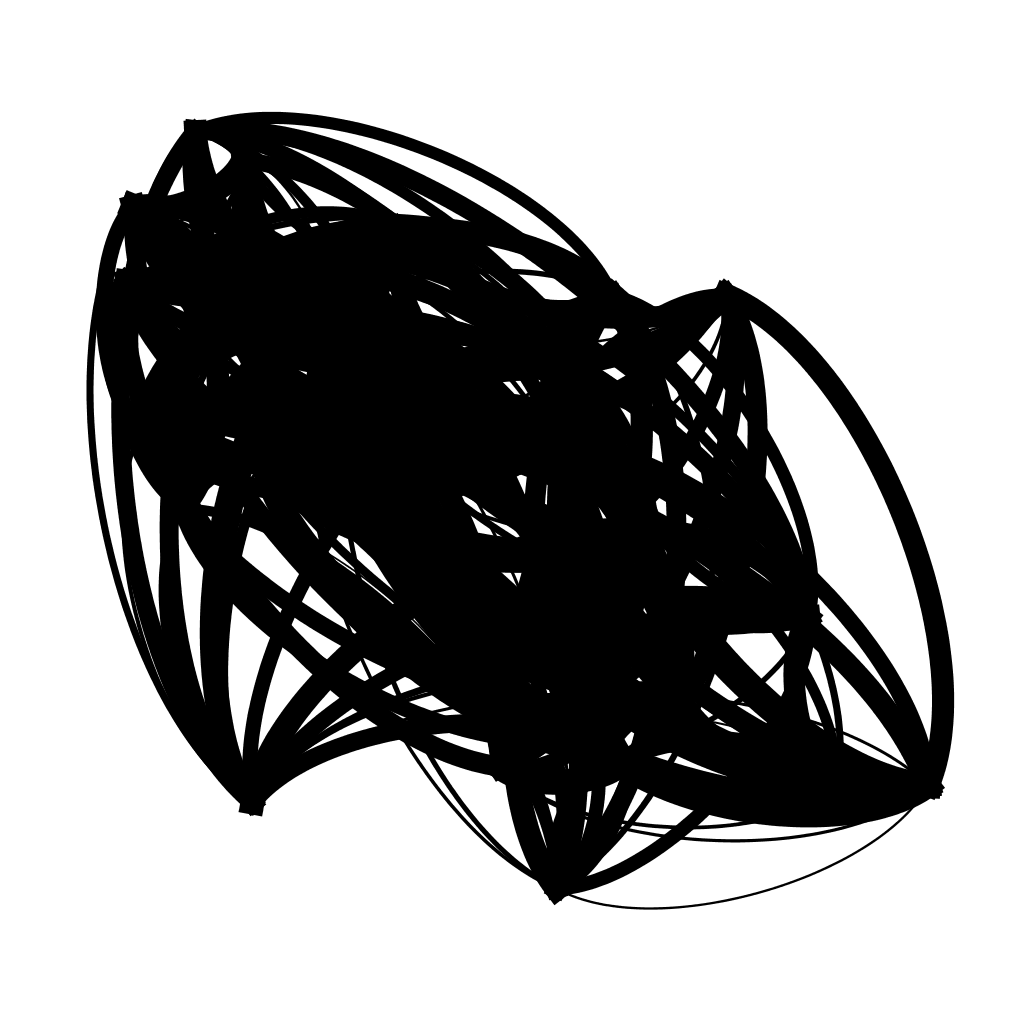

Source data for this figure (header and first rows):
; n0; n1; n2; n3; n4; n5; n6; n7; n8; n9; n10; n11; n12; n13; n14; n15; n16; n17; n18; n19; n20; n21; n22
n0; 0; 0; 0; 4.907; 0; 4.786; 3.585; 0; 21.45; 11.2; 22.75; 0; 28.77; 22.13; 0; 18.14; 0; 19.46; 21.06; 0; 8.535; 0; 13.81
n1; 0; 0; 13.55; 0; 17.04; 21.5; 20.12; 15.14; 4.756; 0; 0; 16.08; 22.22; 27.35; 0; 24; 26.53; 0; 23.27; 10.28; 28.37; 0; 0
n2; 0; 13.55; 0; 6.385; 0; 17.65; 26.76; 0; 23.99; 0; 0; 0; 0; 0; 0; 11.1; 0; 0; 25.29; 0; 3.039; 21.67; 17.89
n3; 4.907; 0; 6.385; 0; 10.56; 20.65; 0; 19.04; 0; 0; 15.1; 27.1; 27.83; 27.02; 0; 29.09; 5.439; 0; 8.796; 23.42; 0; 2.664; 9.78
n4; 0; 17.04; 0; 10.56; 0; 17.88; 0; 0; 0; 27.05; 5.387; 11.38; 0; 0; 0; 7.961; 7.208; 23.02; 12.94; 0; 0; 10.51; 0
n5; 4.786; 21.5; 17.65; 20.65; 17.88; 0; 27.72; 8.299; 6.51; 0; 0; 0; 3.145; 0; 0; 6.464; 18.14; 25.04; 29.72; 4.3; 19.46; 21.96; 0
n6; 3.585; 20.12; 26.76; 0; 0; 27.72; 0; 28.22; 0; 0; 17.59; 29.68; 2.037; 0; 0; 0; 0; 0; 25.14; 14.53; 0; 3.821; 6.99
n7; 0; 15.14; 0; 19.04; 0; 8.299; 28.22; 0; 0; 18.83; 0; 6.001; 8.603; 0; 2.427; 24.89; 16.14; 15; 19.36; 0; 0; 20.46; 0
n8; 21.45; 4.756; 23.99; 0; 0; 6.51; 0; 0; 0; 0; 0; 13.91; 26.7; 0; 23.52; 5.258; 0; 0; 0; 0; 22.28; 29.47; 0
n9; 11.2; 0; 0; 0; 27.05; 0; 0; 18.83; 0; 0; 0; 0; 0; 15.71; 0; 0; 8.499; 0; 0; 0; 10.18; 2.057; 0
n10; 22.75; 0; 0; 15.1; 5.387; 0; 17.59; 0; 0; 0; 0; 4.72; 0; 4.419; 0; 25.35; 28.95; 8.717; 0; 0; 20.14; 15.95; 29.11
n11; 0; 16.08; 0; 27.1; 11.38; 0; 29.68; 6.001; 13.91; 0; 4.72; 0; 0; 0; 8.622; 0; 5.484; 0; 0; 0; 8.169; 12.53; 0
n12; 28.77; 22.22; 0; 27.83; 0; 3.145; 2.037; 8.603; 26.7; 0; 0; 0; 0; 0; 13; 7.258; 8.477; 21.04; 0; 18.37; 4.598; 21.53; 24.41
n13; 22.13; 27.35; 0; 27.02; 0; 0; 0; 0; 0; 15.71; 4.419; 0; 0; 0; 0; 14.63; 2.889; 22.84; 0; 17.8; 0; 0; 19.14
n14; 0; 0; 0; 0; 0; 0; 0; 2.427; 23.52; 0; 0; 8.622; 13; 0; 0; 0; 8.144; 25.73; 0; 0; 0; 4.491; 18.4
n15; 18.14; 24; 11.1; 29.09; 7.961; 6.464; 0; 24.89; 5.258; 0; 25.35; 0; 7.258; 14.63; 0; 0; 0; 15.55; 13.48; 14.2; 0; 26.89; 0
n16; 0; 26.53; 0; 5.439; 7.208; 18.14; 0; 16.14; 0; 8.499; 28.95; 5.484; 8.477; 2.889; 8.144; 0; 0; 12.83; 0; 0; 0; 0; 5.71
n17; 19.46; 0; 0; 0; 23.02; 25.04; 0; 15; 0; 0; 8.717; 0; 21.04; 22.84; 25.73; 15.55; 12.83; 0; 0; 28.65; 0; 6.634; 14.83
n18; 21.06; 23.27; 25.29; 8.796; 12.94; 29.72; 25.14; 19.36; 0; 0; 0; 0; 0; 0; 0; 13.48; 0; 0; 0; 0; 16.1; 0; 14.29
n19; 0; 10.28; 0; 23.42; 0; 4.3; 14.53; 0; 0; 0; 0; 0; 18.37; 17.8; 0; 14.2; 0; 28.65; 0; 0; 30; 0; 0
n20; 8.535; 28.37; 3.039; 0; 0; 19.46; 0; 0; 22.28; 10.18; 20.14; 8.169; 4.598; 0; 0; 0; 0; 0; 16.1; 30; 0; 4.952; 0
n21; 0; 0; 21.67; 2.664; 10.51; 21.96; 3.821; 20.46; 29.47; 2.057; 15.95; 12.53; 21.53; 0; 4.491; 26.89; 0; 6.634; 0; 0; 4.952; 0; 0
n22; 13.81; 0; 17.89; 9.78; 0; 0; 6.99; 0; 0; 0; 29.11; 0; 24.41; 19.14; 18.4; 0; 5.71; 14.83; 14.29; 0; 0; 0; 0
n23; 0; 0; 7.632; 0; 15.82; 8.892; 2.796; 16.67; 14.16; 12.15; 3.679; 14.82; 0; 0; 0; 23.65; 23.09; 17.03; 0; 0; 0; 9.871; 0
n24; 12.9; 0; 27.5; 18.36; 16.39; 14.99; 0; 13.15; 21.36; 29.4; 0; 13; 2.709; 12.48; 13.63; 0; 0; 0; 0; 6.962; 15.53; 0; 0
n25; 23.62; 21.02; 0; 26.19; 0; 22.89; 28.76; 26.39; 28.66; 20.15; 6.815; 16.13; 0; 8.378; 17.82; 2.412; 0; 8.73; 5.378; 0; 25.59; 0; 0
n26; 0; 10.22; 18.24; 0; 3.322; 21.6; 0; 0; 0; 11.22; 21.16; 13.92; 0; 0; 0; 19.13; 0; 9.204; 19.96; 8.556; 0; 24.29; 24.23
n27; 4.074; 9.153; 8.393; 8.891; 0; 0; 26.64; 3.165; 7.762; 0; 0; 29.09; 25; 0; 28.52; 3.799; 6.146; 0; 0; 0; 28.47; 0; 16.58
n28; 8.37; 24.35; 0; 14.55; 0; 21.04; 15.16; 6.793; 0; 0; 14.97; 0; 4.293; 11.38; 23.32; 6.763; 0; 0; 6.302; 20.06; 0; 8.227; 5.524
n29; 0; 0; 4.455; 0; 26.16; 0; 27.83; 16.84; 21.6; 16.47; 0; 11.46; 0; 13.97; 5.527; 0; 4.173; 16.24; 21.2; 0; 0; 0; 0
